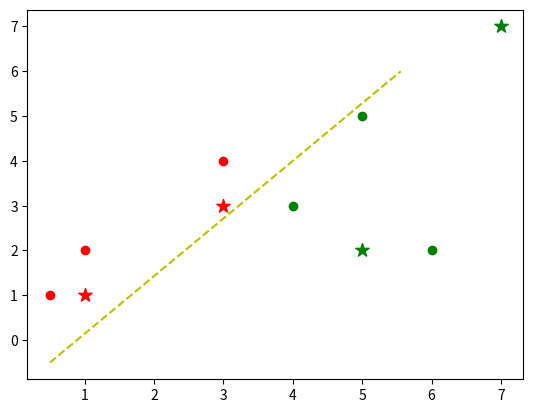

Here is the Python script that generated this plot:
# import libraries
import numpy as np
import matplotlib.pyplot as plt

# create our dataset
data = {1:np.array([[1,2],[0.5,1],[3,4]]),0:np.array([[5,5],[4,3],[6,2]])}

def init_weight_bais():
    w = np.array([1,1])
    b = 0
    return (w,b)

def hardlim(w,p,b):
    # a = hardlim(n) = hardlim(wp+b) , a=1 for n>=0, a=0 for n<0
    a = np.dot(w,p) + b
    if a >= 0:
        return 1
    else:
        return 0

def update_weight_bais(w,b,p,e):
    w = w + e * p
    b = b + e
    return (w,b)
def test(w,b):
    for t in data:
        for f in data[t]:
            # a = hardlim(wp+b)
            # p -> input, here is f
            a = hardlim(w,f,b)
            # e/error = target - output
            e = t - a
            # if one point not satisfyed, then return not optimized and update w,b
            if e == 1 or e == -1:
                return (False,e,f)
    return (True,e,f)

def train():
    optimized = False
    w,b = init_weight_bais()
    sfip = 1000 # safer from infinity loop
    # loop for find the optimized solution
    while not optimized or not sfip :
        sfip -= 1
        # apply the choiced weight and bais for all the points of data
        # if w,b not satisfy at least one point then must update w,b 
        optimized,e,p = test(w,b)
        if not optimized:
            w,b = update_weight_bais(w,b,p,e)
    return (w,b)

def get_max_min_feature():
    all_data = []
    for i in data:
        for x in data[i]:
            for j in x:
                all_data.append(j)
    return (max(all_data),min(all_data))

def visualize():
    # get Preceptron parameters
    w,b = train()
    print("w = {}, b = {}".format(w,b))
    # get the bounds of our data to plot decision boundry
    max_feature ,min_feature = get_max_min_feature()
    # color dictionary
    color_dict = {1:'r',0:'g'}
    # plot our data points
    [[plt.scatter(x[0],x[1] , color=color_dict[i])for x in data[i]]for i in data]
    # get min and max points that satisfy the decision bountry for plot it
    p1,p2 = -(w[1]*max_feature+b)/w[0],-(w[0]*min_feature+b)/w[1]
    # plot decsion boundry
    plt.plot([min_feature,p1],[p2,max_feature],'y--')
    
    # test accuracy of our algorithm
    examples = [[1,1],[5,2],[3,3],[7,7]]
    for c in examples:
        a = hardlim(w,c,b)
        plt.scatter(c[0],c[1],color=color_dict[a],s=100,marker='*')
    plt.show()
    

    
if __name__ == '__main__':
    visualize()
